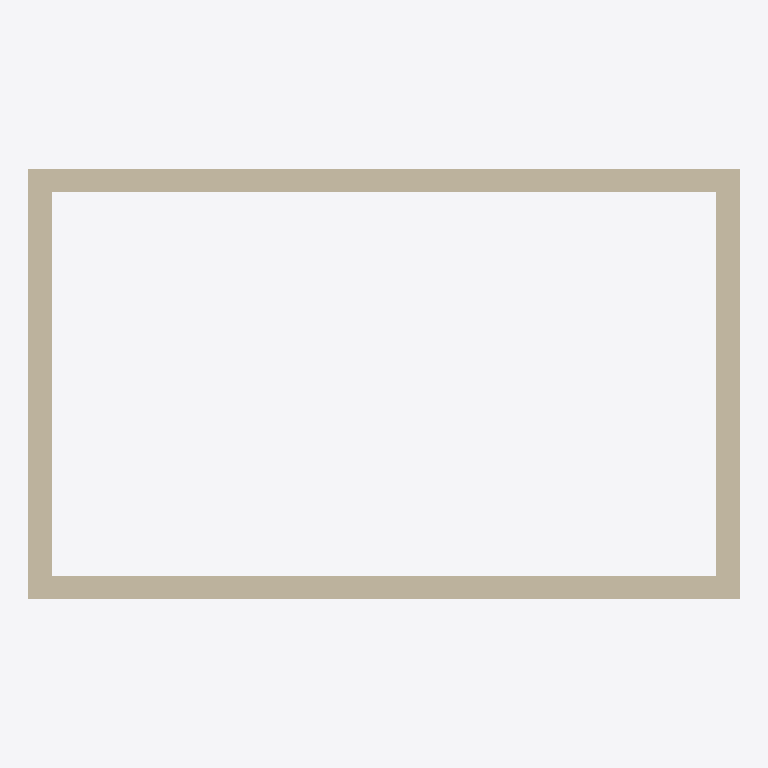
Plan cut of the same IFC building model at storey 'Ground Floor' (level 0.00 m, cut at 1.40 m), seen from above with north up, elements coloured by IFC class: 4 walls (beige). Cut surfaces are drawn darker.
Extent 8.3 m × 5.0 m × 8.0 m (x, y, z). Storeys (1): Ground Floor at 0.00 m. Elements (4): 4 IfcWallStandardCase.

HEADER;
FILE_DESCRIPTION(('ViewDefinition [CoordinationView_V2.0]'),'2;1');
FILE_NAME('Project Number','2019-05-28T09:46:05',(''),(''),'The EXPRESS Data Manager Version 5.02.0100.07 : ','20180328_1600(x64) - Exporter 19.0.1.1 - Alterna','');
FILE_SCHEMA(('IFC2X3'));
ENDSEC;
DATA;
#105=IFCPROJECT('1e4aSBp693hA__zGiwaEh2',#41,'Project Number',$,$,'Project Name','Project Status',(#97),#92);
#348=IFCSITE('1e4aSBp693hA__zGiwaEh0',#41,'Default',$,'',#347,$,$,.ELEMENT.,(-35,-18,-23,-549194),(149,7,35,603027),0.0,$,$);
#115=IFCBUILDING('1e4aSBp693hA__zGiwaEh3',#41,'',$,$,#32,$,'',.ELEMENT.,$,$,#111);
#124=IFCBUILDINGSTOREY('1e4aSBp693hA__zGl5RnG5',#41,'Ground Floor',$,$,#122,$,'Ground Floor',.ELEMENT.,0.0);
#166=IFCWALLSTANDARDCASE('0EqR9mI3b4zO9iBc3LGJZ6',#41,'Basic Wall:Double brick - 270:215812',$,'Basic Wall:Double brick - 270:99977',#135,#162,'215812');
#301=IFCWALLSTANDARDCASE('0EqR9mI3b4zO9iBc3LGJYk',#41,'Basic Wall:Double brick - 270:215916',$,'Basic Wall:Double brick - 270:99977',#281,#299,'215916');
#267=IFCWALLSTANDARDCASE('0EqR9mI3b4zO9iBc3LGJZm',#41,'Basic Wall:Double brick - 270:215858',$,'Basic Wall:Double brick - 270:99977',#247,#265,'215858');
#335=IFCWALLSTANDARDCASE('0EqR9mI3b4zO9iBc3LGJXY',#41,'Basic Wall:Double brick - 270:215968',$,'Basic Wall:Double brick - 270:99977',#315,#333,'215968');
ENDSEC;
